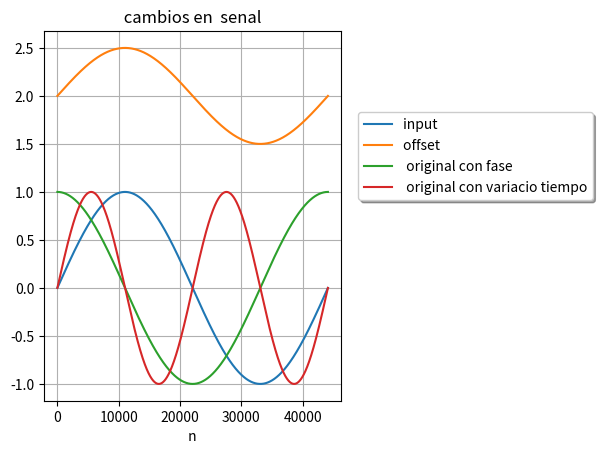

Recreate this plot in Python.
import matplotlib.pyplot as plt
import numpy as np



linGain = float(0.5) ; offSet = 2 ; fase = np.pi / 2
fs = float(44100 ) ; Ts = round( float(1 / fs) ,20 )


#time = np.linspace( 0.0, 1.0 , Ts)   # seno de 1 seg
time = np.arange( 0.0, 1.0 , Ts)
#time.transpose
# print range(len(time)) # 0 ..... 44099

frec = 1
# signalA = np.sin(2* np.pi*frec * time) ; out = [0] * len(signalA)



arregloSignal = []
for i in range(len(time)):
    signal =   np.sin(2 * np.pi * frec * time[i] )  # forma oscilador a sin(2pi * 1000 * 0 + fase)
    arregloSignal.append(signal)

# senal de salida con off set y ganancia... ver en donde inicia
arregloSignalOutOffset = []
for i in range(len(time)):
    signalOut = (linGain * np.sin(2 * np.pi * frec * time[i] ) ) + offSet # forma oscilador a sin(2pi * 1000 * 0 + fase)
    arregloSignalOutOffset.append(signalOut)

# senal original  con fase
arregloSignalOutPhase= []
for i in range(len(time)):
    signalOutph = np.sin(2 * np.pi * frec * time[i] + fase)   # forma oscilador a sin(2pi * 1000 * 0 + fase)
    arregloSignalOutPhase.append(signalOutph)

# senal original  variando tiempo
arregloSignalOutTime = []
for i in range(len(time)):
    signalOutTi= (np.sin(2 * np.pi * frec * (2 * time[i]) ))  # forma oscilador a sin(2pi * 1000 * 0 + fase)
    arregloSignalOutTime.append(signalOutTi)

ax = plt.subplot(111)
ax.plot(arregloSignal, label = 'input ') ; ax.plot(arregloSignalOutOffset, label = 'offset ')
ax.plot(arregloSignalOutPhase, label = ' original con fase ')
ax.plot(arregloSignalOutTime, label = ' original con variacio tiempo')
plt.xlabel(' n ')
plt.title( ' cambios en  senal ' )
plt.grid(True)

chartBox = ax.get_position()
ax.set_position([chartBox.x0, chartBox.y0, chartBox.width*0.6, chartBox.height])
ax.legend(loc='upper center', bbox_to_anchor=(1.45, 0.8), shadow=True, ncol=1)
plt.show()